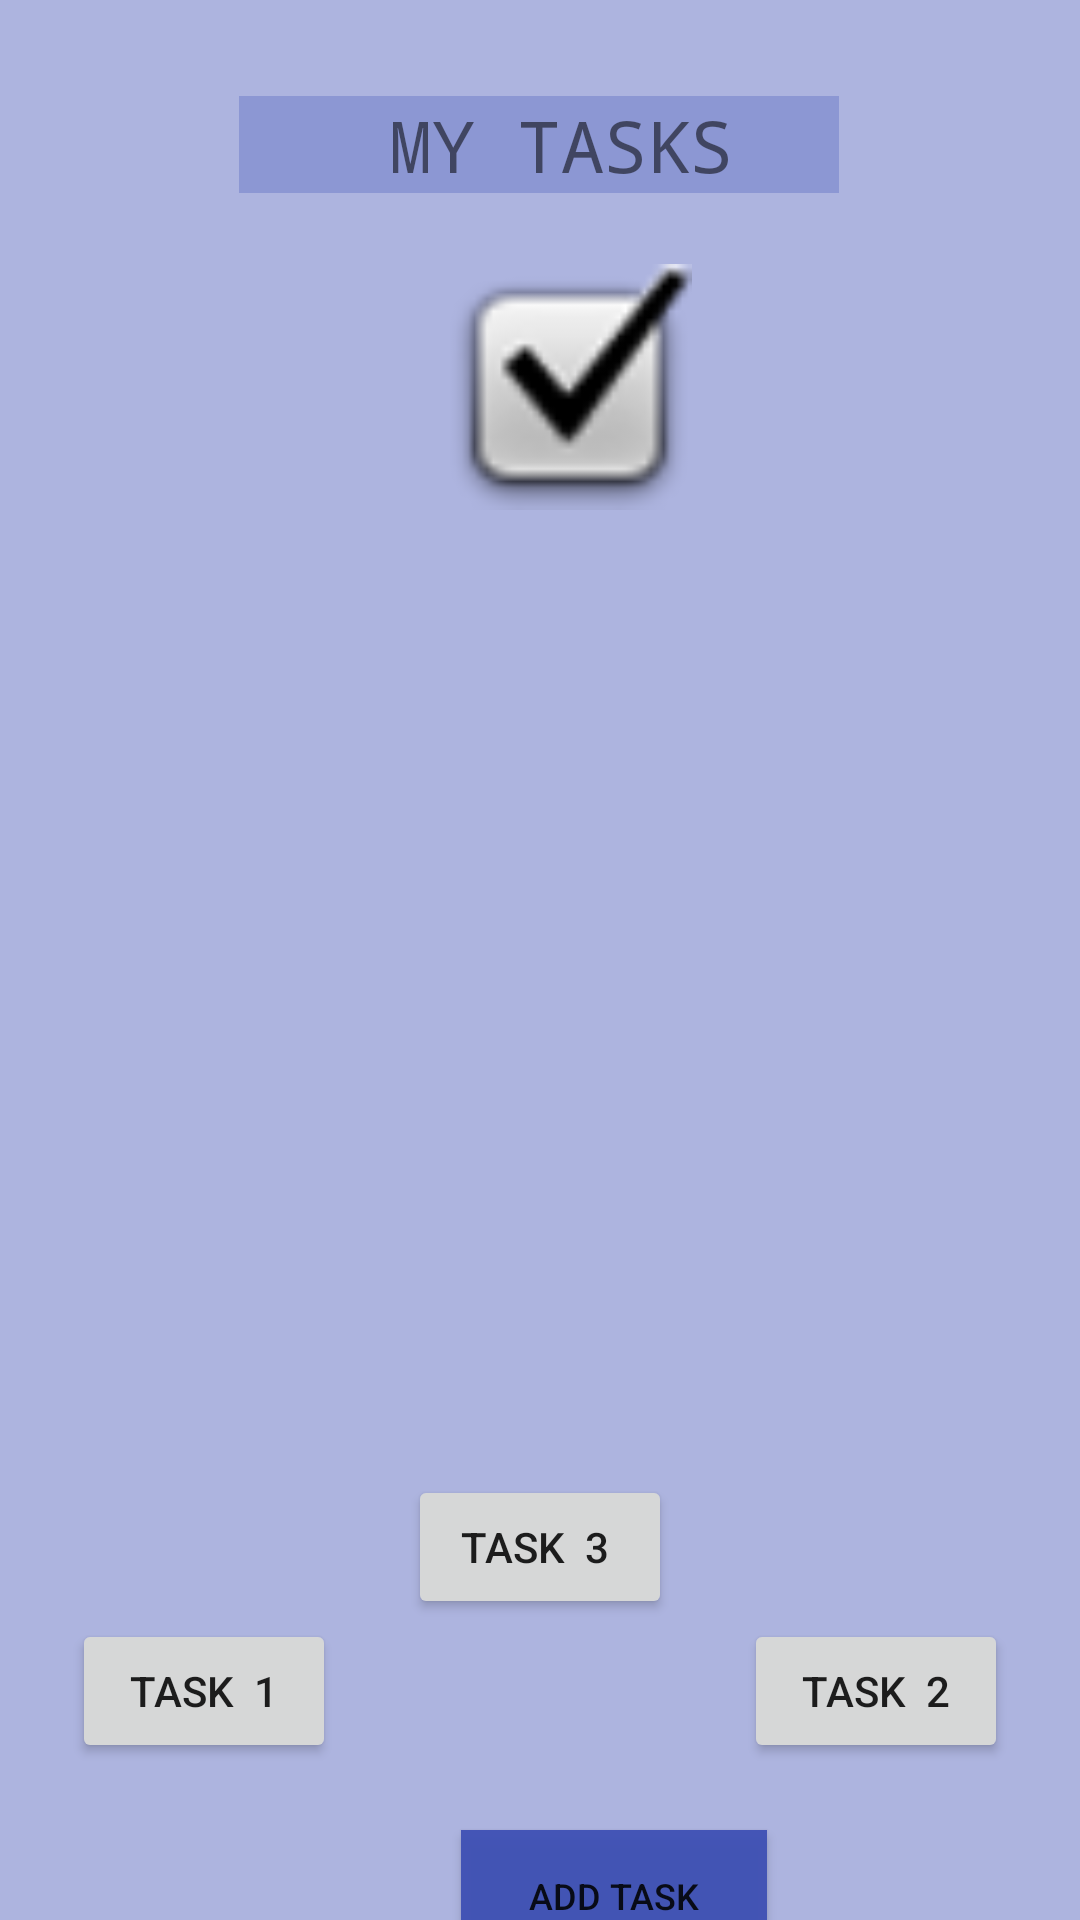

Here is an Android app screen rendered from its layout file. Give the layout XML and the strings, colors and styles it references.
<!-- AndroidManifest.xml: application theme Theme.TaskMaster2 -->
<!-- res/layout/activity_main.xml -->
<?xml version="1.0" encoding="utf-8"?>
<androidx.constraintlayout.widget.ConstraintLayout xmlns:android="http://schemas.android.com/apk/res/android"
  xmlns:app="http://schemas.android.com/apk/res-auto"
  xmlns:tools="http://schemas.android.com/tools"
  android:layout_width="match_parent"
  android:layout_height="match_parent"
  android:background="#28388F"
  android:backgroundTint="#6D3F51B5"
  tools:context=".MainActivity">

  <TextView
    android:id="@+id/textView"
    android:layout_width="200dp"
    android:layout_height="0dp"
    android:layout_marginTop="32dp"
    android:autoText="true"
    android:background="#4B3F51B5"
    android:fontFamily="monospace"
    android:text=" MY TASKS"
    android:textAlignment="center"
    android:textSize="24sp"
    app:layout_constraintEnd_toEndOf="parent"
    app:layout_constraintHorizontal_bias="0.497"
    app:layout_constraintStart_toStartOf="parent"
    app:layout_constraintTop_toTopOf="parent" />

  <Button
    android:id="@+id/addBtn"
    android:layout_width="102dp"
    android:layout_height="44dp"
    android:layout_marginStart="148dp"
    android:layout_marginTop="28dp"
    android:background="#F33F51B5"
    android:text="Add Task"
    android:textSize="12sp"
    app:layout_constraintBottom_toBottomOf="parent"
    app:layout_constraintEnd_toStartOf="@+id/imageButton"
    app:layout_constraintHorizontal_bias="0.125"
    app:layout_constraintStart_toStartOf="parent"
    app:layout_constraintTop_toBottomOf="@+id/details1"
    app:layout_constraintVertical_bias="0.3" />

  <ImageView
    android:id="@+id/imageView3"
    android:layout_width="90dp"
    android:layout_height="82dp"
    android:layout_marginTop="88dp"
    app:layout_constraintEnd_toEndOf="parent"
    app:layout_constraintHorizontal_bias="0.536"
    app:layout_constraintStart_toStartOf="parent"
    app:layout_constraintTop_toTopOf="parent"
    app:srcCompat="@android:drawable/checkbox_on_background" />

  <Button
    android:id="@+id/allTasks"
    android:layout_width="108dp"
    android:layout_height="50dp"
    android:layout_marginStart="8dp"
    android:layout_marginTop="129dp"
    android:layout_marginBottom="88dp"
    android:text="All Tasks"
    app:layout_constraintBottom_toBottomOf="parent"
    app:layout_constraintStart_toStartOf="parent"
    app:layout_constraintTop_toBottomOf="@+id/details1"
    app:layout_constraintVertical_bias="0.0" />

  <Button
    android:id="@+id/details1"
    android:layout_width="wrap_content"
    android:layout_height="wrap_content"
    android:layout_marginTop="48dp"
    android:text="Task  1"
    app:layout_constraintEnd_toStartOf="@+id/details3"
    app:layout_constraintHorizontal_bias="0.5"
    app:layout_constraintStart_toStartOf="parent"
    app:layout_constraintTop_toTopOf="@+id/details3" />

  <Button
    android:id="@+id/details2"
    android:layout_width="wrap_content"
    android:layout_height="wrap_content"
    android:layout_marginTop="48dp"
    android:text="Task  2"
    app:layout_constraintEnd_toEndOf="parent"
    app:layout_constraintHorizontal_bias="0.5"
    app:layout_constraintStart_toEndOf="@+id/details3"
    app:layout_constraintTop_toTopOf="@+id/details3" />

  <Button
    android:id="@+id/details3"
    android:layout_width="wrap_content"
    android:layout_height="wrap_content"
    android:layout_marginTop="32dp"
    android:text="Task  3 "
    app:layout_constraintEnd_toStartOf="@+id/details2"
    app:layout_constraintHorizontal_bias="0.5"
    app:layout_constraintStart_toEndOf="@+id/details1"
    app:layout_constraintTop_toBottomOf="@+id/recyclerView1" />

  <androidx.recyclerview.widget.RecyclerView
    android:id="@+id/recyclerView1"
    android:layout_width="347dp"
    android:layout_height="311dp"
    app:layout_constraintBottom_toBottomOf="parent"
    app:layout_constraintEnd_toEndOf="parent"
    app:layout_constraintHorizontal_bias="0.5"
    app:layout_constraintStart_toStartOf="parent"
    app:layout_constraintTop_toTopOf="parent"
    app:layout_constraintVertical_bias="0.452" />

  <Button
    android:id="@+id/imageButton"
    android:layout_width="49dp"
    android:layout_height="49dp"
    android:layout_marginEnd="16dp"
    android:layout_marginBottom="16dp"
    android:background="@drawable/ic_baseline_settings_applications_24"

    android:scaleX="1"
    android:scaleY="1"
    app:layout_constraintBottom_toBottomOf="parent"
    app:layout_constraintEnd_toEndOf="parent"
    app:srcCompat="@drawable/ic_baseline_settings_applications_24" />

  <androidx.constraintlayout.widget.Guideline
    android:id="@+id/guideline2"
    android:layout_width="wrap_content"
    android:layout_height="wrap_content"
    android:orientation="vertical"
    app:layout_constraintGuide_begin="215dp" />

</androidx.constraintlayout.widget.ConstraintLayout>
<!-- resources referenced by this layout -->
<resources>
  <style name="Theme.TaskMaster2" parent="Theme.MaterialComponents.DayNight.DarkActionBar">
          
          <item name="colorPrimary">@color/purple_500</item>
          <item name="colorPrimaryVariant">@color/purple_700</item>
          <item name="colorOnPrimary">@color/white</item>
          
          <item name="colorSecondary">@color/teal_200</item>
          <item name="colorSecondaryVariant">@color/teal_700</item>
          <item name="colorOnSecondary">@color/black</item>
          
          <item name="android:statusBarColor" tools:targetApi="l">?attr/colorPrimaryVariant</item>
          
      </style>
  <color name="purple_500">#FF6200EE</color>
  <color name="purple_700">#FF3700B3</color>
  <color name="white">#FFFFFFFF</color>
  <color name="teal_200">#FF03DAC5</color>
  <color name="teal_700">#FF018786</color>
  <color name="black">#FF000000</color>
</resources>
